Run: headless pygame with SDL's dummy video driver; simulated clock (each Clock.tick advances the game by its frame time, no real sleeping); random seed 0; keys injected as events and as key.get_pressed() state; no mouse input.
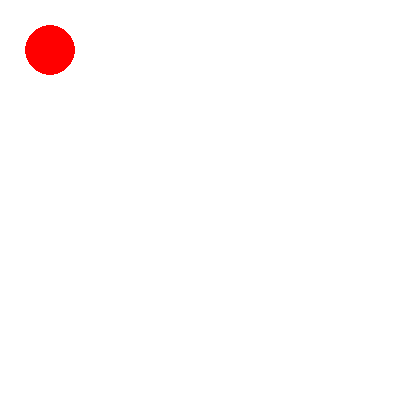
Frame 1 of 4 · flips 1–60 · no input
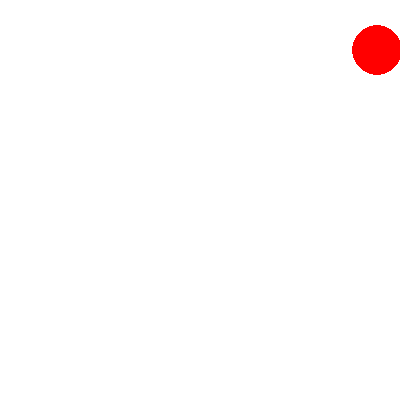
Frame 2 of 4 · flips 61–180 · tapped SPACE, RETURN · held RIGHT (→), D
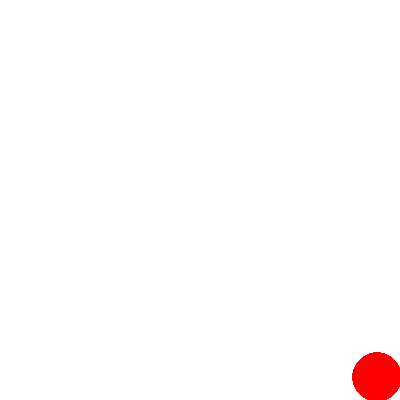
Frame 3 of 4 · flips 181–300 · held DOWN (↓), S
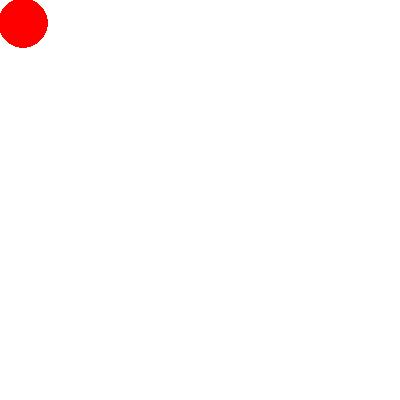
Frame 4 of 4 · flips 301–420 · held LEFT (←), A, UP (↑), W

The pygame program that drew these frames:

import pygame

pygame.init()
screen = pygame.display.set_mode((400, 400))
done = False
is_blue = True
x = 50
y = 50

clock = pygame.time.Clock()

while not done:
        for event in pygame.event.get():
                if event.type == pygame.QUIT:
                        done = True
                if event.type == pygame.KEYDOWN and event.key == pygame.K_SPACE:
                        is_blue = not is_blue
        
        pressed = pygame.key.get_pressed()
        if pressed[pygame.K_UP]: y -= 3 if y > 25 else 0
        if pressed[pygame.K_DOWN]: y += 3 if y < 375 else 0
        if pressed[pygame.K_LEFT]: x -= 3 if x > 25 else 0
        if pressed[pygame.K_RIGHT]: x += 3 if x < 375 else 0
        
        screen.fill((255, 255, 255))
        if is_blue: color = ("red")
        else: color = ("red")
        
        pygame.draw.circle(screen, color, (x, y), 25)
        
        pygame.display.flip()
        clock.tick(60)
